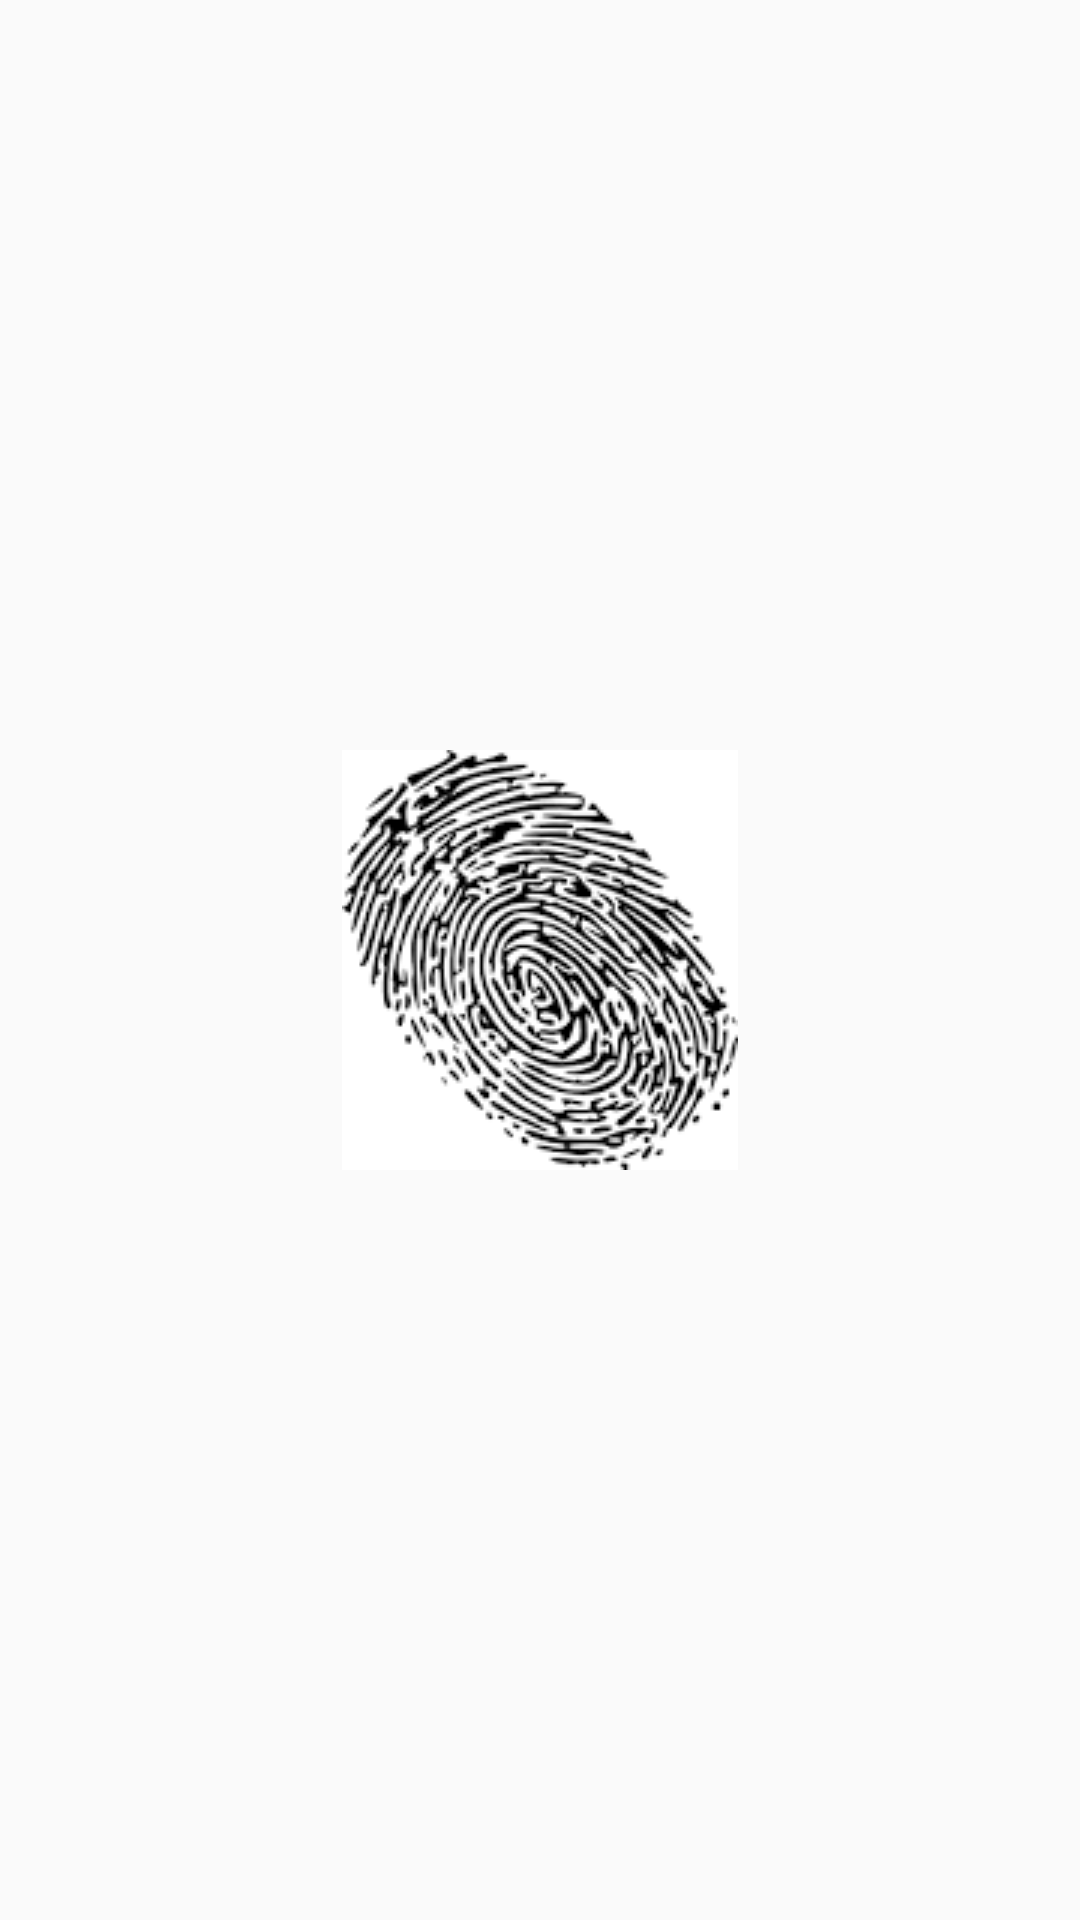

The Android layout XML behind this screen, and the referenced resources:
<!-- AndroidManifest.xml: application theme AppTheme -->
<!-- res/layout/activity_log_fragment.xml -->
<?xml version="1.0" encoding="utf-8"?>

<FrameLayout
    xmlns:android="http://schemas.android.com/apk/res/android"
    android:orientation="vertical" android:layout_width="match_parent"
    android:layout_height="match_parent">

    <ImageView
        android:layout_width="wrap_content"
        android:layout_height="wrap_content"
        android:layout_gravity="center"
        android:src="@drawable/ic_background"
        android:id="@+id/imageView" />

    <ScrollView
        android:layout_width="match_parent"
        android:layout_height="match_parent"
        android:id="@+id/scrollView" >

        <TextView
            android:id="@+id/logTextView"
            android:layout_width="wrap_content"
            android:layout_height="wrap_content" />
    </ScrollView>

</FrameLayout>
<!-- resources referenced by this layout -->
<resources>
  <!-- drawable ic_background: png bitmap (drawable, 7719 bytes) -->
  <style name="AppTheme" parent="Theme.AppCompat.Light.NoActionBar">
          <item name="colorPrimary">@color/primaryColor</item>
          <item name="colorPrimaryDark">@color/primaryColorDark</item>
          <item name="colorAccent">@color/accentColor</item>
          <item name="android:windowNoTitle">true</item>
          <item name="windowActionBar">false</item>
          <item name="windowActionModeOverlay">true</item>
          <item name="android:windowContentOverlay">@null</item>
      </style>
  <color name="primaryColor">#009688</color>
  <color name="primaryColorDark">#00796b</color>
  <color name="accentColor">#ff9800</color>
</resources>
